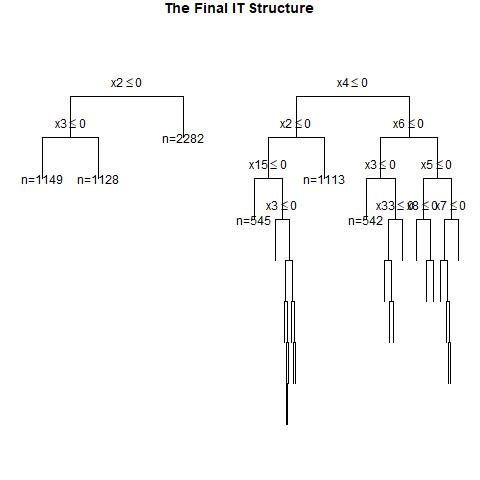

Values plotted in this chart, from the file beside it:
, x1, x2, x3, x4, x5, x6, x7, x8, x9, x10, x11, x12, x13, x14, x15, x16, x17, x18, x19, x20, x21, x22, x23
1, 1, 0, 0, 0, 1, 0, 1, 0, 1, 1, 0, 1, 0, 0, 0, 1, 0, 1, 1, 1, 1, 1, 0
2, 0, 1, 0, 1, 0, 1, 1, 0, 0, 1, 1, 0, 1, 0, 1, 1, 0, 0, 1, 0, 0, 1, 1
3, 1, 1, 0, 1, 1, 0, 1, 1, 0, 1, 1, 1, 1, 1, 1, 0, 0, 1, 1, 1, 1, 0, 0
4, 0, 1, 1, 1, 0, 0, 1, 0, 1, 0, 0, 0, 1, 1, 0, 1, 1, 1, 1, 0, 1, 1, 1
5, 0, 1, 1, 0, 1, 1, 0, 0, 0, 1, 1, 0, 1, 1, 1, 0, 0, 1, 1, 0, 0, 1, 0
6, 0, 0, 1, 1, 0, 1, 1, 1, 1, 1, 1, 1, 1, 0, 1, 1, 0, 1, 1, 1, 1, 0, 1
7, 0, 0, 0, 0, 0, 1, 1, 1, 0, 0, 0, 0, 0, 0, 0, 0, 0, 1, 1, 0, 1, 0, 1
8, 1, 0, 0, 0, 0, 0, 1, 0, 0, 1, 0, 1, 0, 0, 0, 1, 1, 1, 1, 0, 1, 0, 0
9, 1, 0, 1, 1, 0, 1, 1, 1, 0, 1, 1, 0, 1, 0, 0, 1, 0, 0, 0, 1, 0, 1, 1
10, 1, 0, 1, 0, 0, 1, 0, 0, 0, 1, 1, 0, 0, 0, 0, 0, 1, 0, 0, 1, 1, 1, 0
11, 1, 1, 1, 0, 1, 0, 1, 0, 0, 0, 1, 1, 1, 0, 1, 1, 1, 1, 1, 0, 1, 1, 1
12, 0, 1, 1, 0, 0, 1, 0, 0, 0, 1, 1, 0, 0, 1, 1, 0, 1, 1, 0, 1, 1, 1, 1
13, 0, 1, 1, 0, 0, 1, 1, 0, 1, 0, 1, 1, 1, 0, 1, 1, 1, 0, 1, 1, 1, 1, 0
14, 0, 0, 0, 0, 0, 0, 1, 0, 1, 0, 0, 0, 1, 1, 1, 0, 0, 0, 1, 1, 0, 1, 1
15, 1, 0, 0, 0, 0, 1, 0, 0, 1, 0, 1, 1, 1, 0, 1, 0, 1, 0, 1, 0, 1, 1, 1
16, 1, 1, 1, 1, 1, 0, 1, 0, 1, 0, 1, 0, 0, 0, 0, 0, 0, 1, 1, 0, 1, 0, 0
17, 0, 0, 0, 1, 0, 1, 1, 1, 1, 1, 1, 0, 1, 1, 1, 0, 0, 1, 1, 1, 1, 1, 0
18, 1, 1, 0, 1, 1, 1, 1, 1, 0, 1, 0, 1, 0, 0, 1, 0, 0, 1, 0, 1, 1, 0, 0
19, 1, 1, 0, 0, 1, 0, 1, 0, 0, 1, 0, 1, 1, 0, 0, 1, 0, 1, 1, 0, 0, 0, 1
20, 1, 0, 1, 0, 0, 1, 1, 1, 1, 0, 1, 1, 1, 0, 0, 0, 1, 1, 1, 0, 0, 0, 0
21, 0, 0, 0, 0, 1, 1, 1, 1, 1, 1, 1, 0, 0, 0, 1, 0, 0, 1, 0, 1, 1, 0, 0
22, 0, 1, 0, 0, 0, 1, 1, 1, 1, 1, 1, 0, 0, 0, 1, 0, 0, 1, 0, 0, 0, 1, 0
23, 1, 0, 1, 0, 1, 1, 1, 0, 1, 0, 1, 1, 0, 0, 1, 0, 1, 1, 0, 1, 0, 1, 0
24, 0, 0, 1, 1, 1, 0, 0, 1, 1, 1, 1, 1, 1, 1, 0, 0, 1, 1, 1, 1, 1, 0, 0
25, 0, 0, 0, 1, 1, 0, 0, 1, 1, 1, 1, 1, 0, 0, 1, 0, 0, 1, 0, 1, 0, 1, 1
26, 0, 0, 0, 1, 0, 1, 0, 1, 0, 0, 1, 1, 1, 0, 0, 1, 1, 0, 1, 1, 1, 0, 0
27, 0, 1, 0, 1, 1, 0, 0, 0, 0, 0, 1, 1, 1, 1, 0, 1, 1, 0, 0, 0, 1, 0, 1
28, 0, 1, 1, 0, 0, 1, 1, 0, 1, 1, 1, 0, 0, 1, 1, 0, 1, 1, 0, 0, 1, 0, 0
29, 1, 0, 0, 1, 1, 1, 1, 0, 0, 1, 0, 1, 1, 1, 1, 1, 0, 0, 0, 0, 0, 0, 0
30, 1, 0, 0, 0, 0, 1, 1, 1, 0, 1, 0, 0, 1, 0, 1, 1, 0, 1, 0, 0, 1, 1, 1
31, 0, 0, 1, 0, 0, 0, 1, 1, 1, 0, 0, 0, 0, 0, 1, 0, 0, 1, 1, 1, 0, 1, 1
32, 1, 1, 0, 1, 0, 0, 1, 1, 1, 1, 1, 0, 1, 0, 1, 1, 0, 1, 0, 1, 0, 1, 0
33, 1, 1, 1, 0, 0, 1, 0, 1, 0, 0, 0, 1, 1, 0, 1, 1, 1, 1, 0, 0, 0, 0, 0
34, 0, 0, 0, 0, 0, 0, 0, 1, 1, 0, 0, 1, 1, 1, 0, 0, 1, 1, 1, 1, 0, 0, 0
35, 1, 1, 1, 1, 0, 1, 1, 0, 1, 1, 0, 1, 1, 1, 0, 1, 1, 0, 1, 0, 1, 1, 1
36, 1, 1, 0, 0, 0, 0, 1, 0, 1, 0, 0, 1, 1, 0, 1, 1, 1, 0, 0, 0, 1, 1, 1
37, 1, 1, 0, 0, 1, 0, 1, 0, 1, 0, 1, 1, 1, 1, 1, 1, 1, 0, 0, 0, 1, 0, 1
38, 1, 0, 0, 1, 1, 1, 0, 1, 1, 1, 1, 0, 1, 1, 1, 1, 1, 1, 1, 1, 1, 0, 0
39, 1, 1, 1, 1, 0, 1, 1, 1, 0, 0, 0, 0, 1, 1, 0, 0, 0, 0, 1, 1, 1, 0, 0
40, 0, 0, 0, 1, 1, 1, 1, 0, 1, 1, 0, 0, 0, 1, 1, 1, 1, 1, 1, 0, 1, 0, 0
41, 0, 0, 1, 1, 0, 1, 0, 0, 1, 0, 1, 1, 1, 1, 0, 0, 0, 0, 0, 0, 0, 0, 0
42, 0, 1, 1, 0, 1, 1, 1, 0, 1, 1, 0, 1, 0, 1, 1, 1, 0, 0, 1, 0, 1, 0, 0
43, 1, 1, 1, 0, 1, 0, 1, 1, 1, 1, 0, 1, 1, 1, 1, 0, 1, 0, 0, 0, 1, 1, 1
44, 1, 1, 1, 1, 1, 0, 1, 0, 0, 0, 0, 0, 0, 1, 1, 0, 0, 1, 1, 0, 1, 0, 1
45, 1, 1, 1, 1, 1, 0, 1, 0, 1, 0, 0, 0, 0, 0, 1, 0, 0, 1, 0, 0, 0, 1, 1
46, 0, 1, 0, 1, 0, 1, 1, 0, 1, 1, 1, 1, 1, 1, 1, 1, 1, 0, 1, 1, 0, 1, 0
47, 0, 1, 0, 1, 0, 0, 1, 0, 1, 0, 1, 0, 1, 1, 0, 1, 1, 0, 0, 1, 0, 1, 1
48, 0, 1, 1, 0, 0, 1, 1, 1, 1, 0, 1, 0, 1, 1, 0, 0, 0, 1, 1, 0, 1, 1, 0
49, 0, 0, 1, 1, 1, 0, 0, 0, 0, 0, 0, 1, 0, 1, 0, 1, 0, 1, 0, 1, 1, 0, 1
50, 0, 1, 0, 0, 1, 0, 1, 0, 1, 1, 1, 0, 0, 1, 1, 0, 1, 1, 0, 1, 0, 0, 0
51, 1, 1, 0, 1, 0, 0, 1, 0, 0, 1, 1, 1, 1, 0, 0, 1, 0, 1, 1, 1, 0, 0, 0
52, 1, 0, 1, 0, 1, 0, 0, 0, 0, 1, 1, 0, 1, 1, 0, 0, 0, 1, 0, 0, 0, 0, 1
53, 0, 0, 1, 1, 1, 0, 0, 0, 0, 1, 1, 0, 1, 1, 0, 1, 1, 1, 0, 1, 0, 0, 0
54, 0, 1, 0, 0, 0, 0, 0, 0, 1, 0, 1, 0, 0, 0, 0, 0, 0, 1, 1, 1, 1, 1, 1
55, 1, 0, 0, 1, 1, 1, 1, 1, 1, 0, 0, 0, 1, 1, 1, 0, 0, 1, 1, 1, 1, 1, 1
56, 1, 1, 1, 0, 1, 1, 0, 0, 0, 1, 0, 1, 0, 1, 0, 0, 0, 1, 1, 1, 0, 1, 1
57, 1, 0, 0, 0, 1, 0, 0, 1, 1, 0, 0, 1, 1, 1, 0, 1, 1, 1, 1, 0, 0, 0, 0
58, 1, 1, 0, 1, 0, 1, 1, 0, 1, 1, 0, 0, 0, 1, 1, 1, 0, 0, 0, 0, 0, 1, 0
59, 0, 1, 0, 0, 0, 1, 0, 1, 1, 1, 1, 0, 0, 1, 1, 0, 0, 0, 0, 1, 0, 1, 0
60, 1, 1, 0, 1, 0, 1, 1, 0, 0, 1, 1, 0, 1, 1, 0, 0, 1, 1, 0, 0, 1, 1, 0
... 940 more rows
